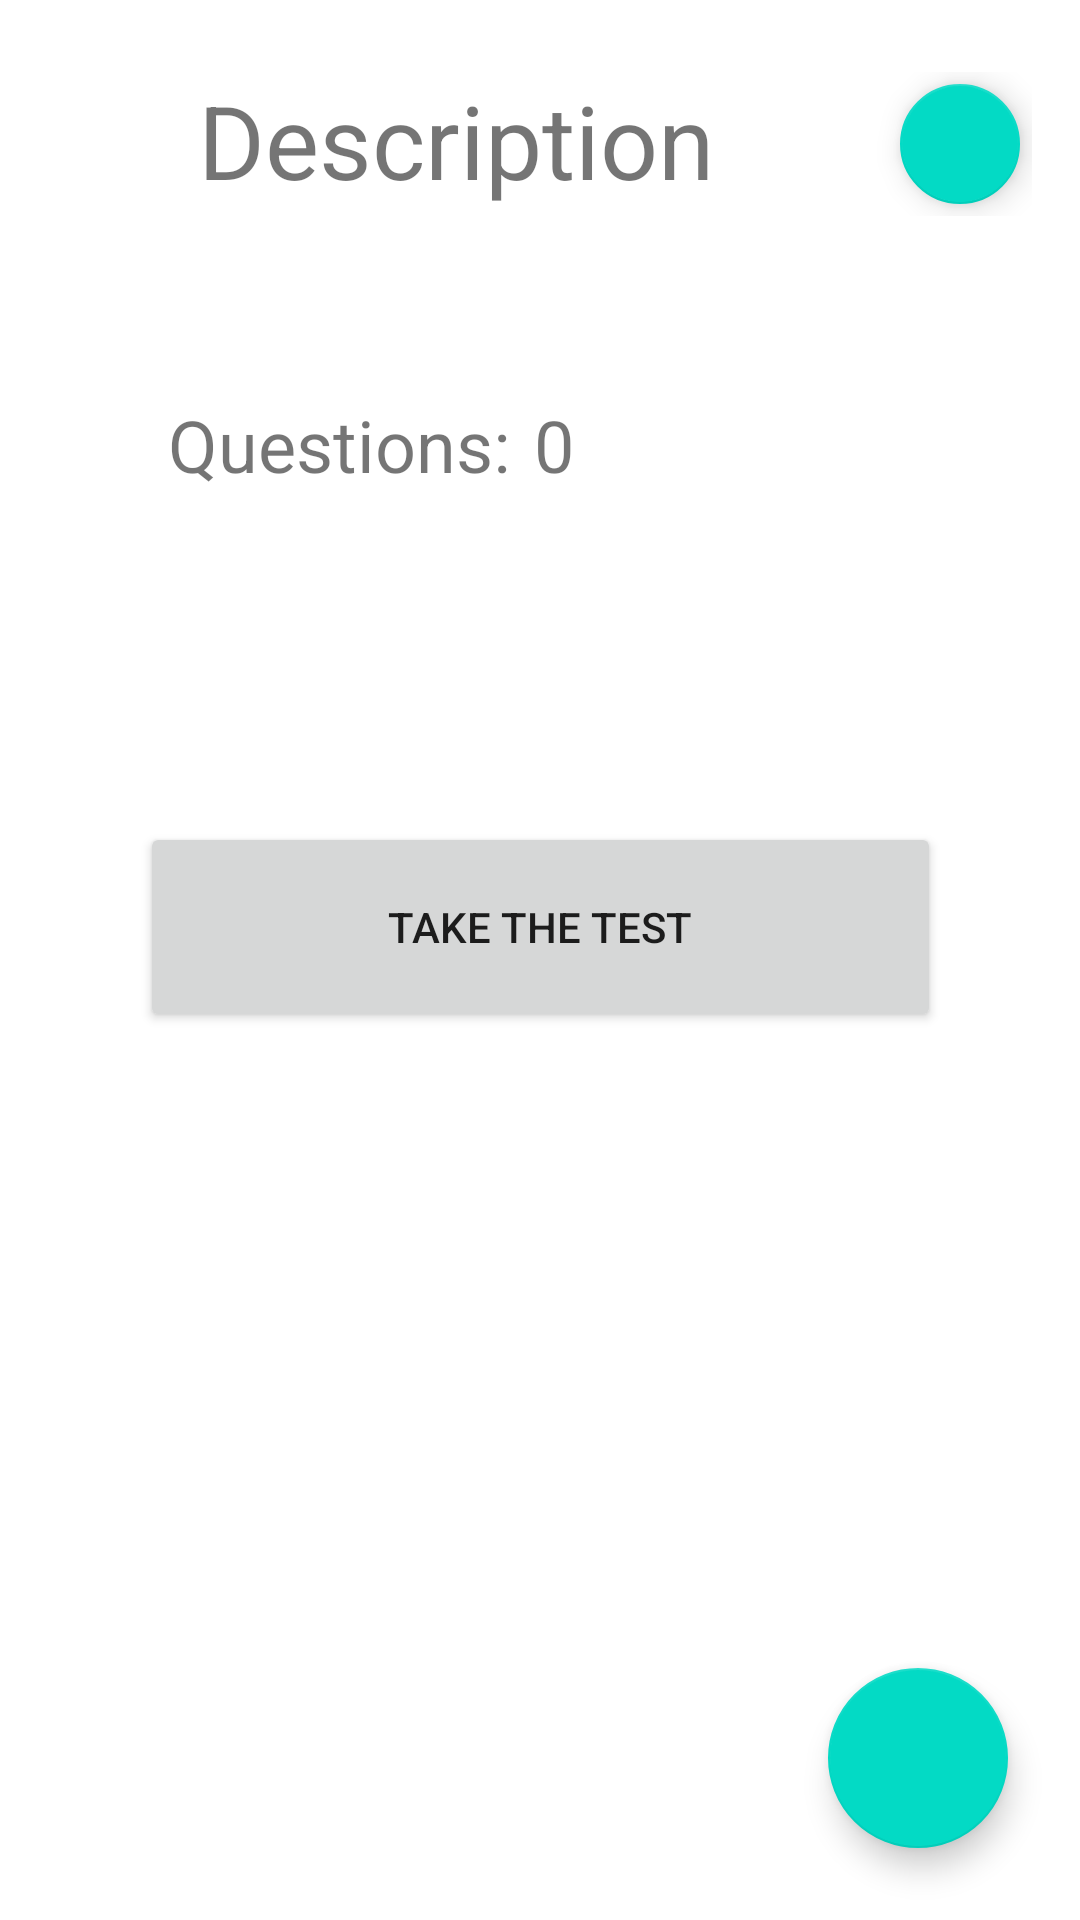

Write the Android layout XML for this screen, with the resource values it uses.
<!-- AndroidManifest.xml: application theme Theme.COSC2657_Assignment1 -->
<!-- res/layout/activity_quiz_overview.xml -->
<?xml version="1.0" encoding="utf-8"?>
<androidx.constraintlayout.widget.ConstraintLayout xmlns:android="http://schemas.android.com/apk/res/android"
    xmlns:app="http://schemas.android.com/apk/res-auto"
    xmlns:tools="http://schemas.android.com/tools"
    android:layout_width="match_parent"
    android:layout_height="match_parent"
    tools:context=".QuizOverviewActivity">

    <LinearLayout
        android:id="@+id/linearLayout2"
        android:layout_width="match_parent"
        android:layout_height="wrap_content"
        android:layout_marginStart="16dp"
        android:layout_marginTop="24dp"
        android:layout_marginEnd="16dp"
        android:orientation="horizontal"
        app:layout_constraintEnd_toEndOf="parent"
        app:layout_constraintStart_toStartOf="parent"
        app:layout_constraintTop_toTopOf="parent">

        <TextView
            android:id="@+id/Description"
            android:layout_width="0dp"
            android:layout_height="wrap_content"
            android:layout_weight="1"
            android:gravity="center"
            android:maxWidth="300dp"
            android:text="@string/description"
            android:textSize="34sp" />

        <com.google.android.material.floatingactionbutton.FloatingActionButton
            android:id="@+id/editQuizNameButton"
            android:layout_width="wrap_content"
            android:layout_height="wrap_content"
            android:layout_gravity="right|center_vertical"
            android:layout_marginStart="8dp"
            android:clickable="true"
            android:contentDescription="@string/edit_quiz_name"
            android:focusable="true"
            app:fabSize="mini"
            app:srcCompat="@drawable/ic_edit" />
    </LinearLayout>

    <TextView
        android:id="@+id/textView2"
        android:layout_width="wrap_content"
        android:layout_height="wrap_content"
        android:layout_marginStart="56dp"
        android:layout_marginTop="60dp"
        android:text="@string/questions"
        android:textSize="24sp"
        app:layout_constraintStart_toStartOf="parent"
        app:layout_constraintTop_toBottomOf="@+id/linearLayout2" />

    <TextView
        android:id="@+id/QuestionCount"
        android:layout_width="wrap_content"
        android:layout_height="wrap_content"
        android:layout_marginStart="8dp"
        android:text="@string/_0"
        android:textSize="24sp"
        app:layout_constraintStart_toEndOf="@+id/textView2"
        app:layout_constraintTop_toTopOf="@+id/textView2" />

    <com.google.android.material.floatingactionbutton.FloatingActionButton
        android:id="@+id/editButton"
        android:layout_width="60dp"
        android:layout_height="60dp"
        android:layout_marginEnd="24dp"
        android:layout_marginBottom="24dp"
        android:clickable="true"
        android:contentDescription="@string/edit_quiz"
        android:focusable="true"
        app:layout_constraintBottom_toBottomOf="parent"
        app:layout_constraintEnd_toEndOf="parent"
        app:srcCompat="@drawable/ic_edit" />

    <Button
        android:id="@+id/takeTestButton"
        android:layout_width="267dp"
        android:layout_height="70dp"
        android:layout_marginBottom="296dp"
        android:text="@string/take_the_test"
        app:layout_constraintBottom_toBottomOf="parent"
        app:layout_constraintEnd_toEndOf="parent"
        app:layout_constraintStart_toStartOf="parent" />

</androidx.constraintlayout.widget.ConstraintLayout>
<!-- resources referenced by this layout -->
<resources>
  <string name="_0">0</string>
  <string name="description">Description</string>
  <string name="edit_quiz">Edit Quiz</string>
  <string name="edit_quiz_name">Edit quiz name</string>
  <string name="questions">Questions:</string>
  <string name="take_the_test">Take the test</string>
  <style name="Theme.COSC2657_Assignment1" parent="Theme.MaterialComponents.DayNight.DarkActionBar">
          
          <item name="colorPrimary">@color/purple_500</item>
          <item name="colorPrimaryVariant">@color/purple_700</item>
          <item name="colorOnPrimary">@color/white</item>
          
          <item name="colorSecondary">@color/teal_200</item>
          <item name="colorSecondaryVariant">@color/teal_700</item>
          <item name="colorOnSecondary">@color/black</item>
          
          <item name="android:statusBarColor">?attr/colorPrimaryVariant</item>
          
      </style>
  <!-- not gathered from this repository: default colours our renderer supplied (Android Studio template values) -->
  <color name="purple_500">#FF6200EE</color>
  <color name="purple_700">#FF3700B3</color>
  <color name="teal_200">#FF03DAC5</color>
  <color name="teal_700">#FF018786</color>
  <color name="black">#FF000000</color>
  <color name="white">#FFFFFFFF</color>
</resources>
